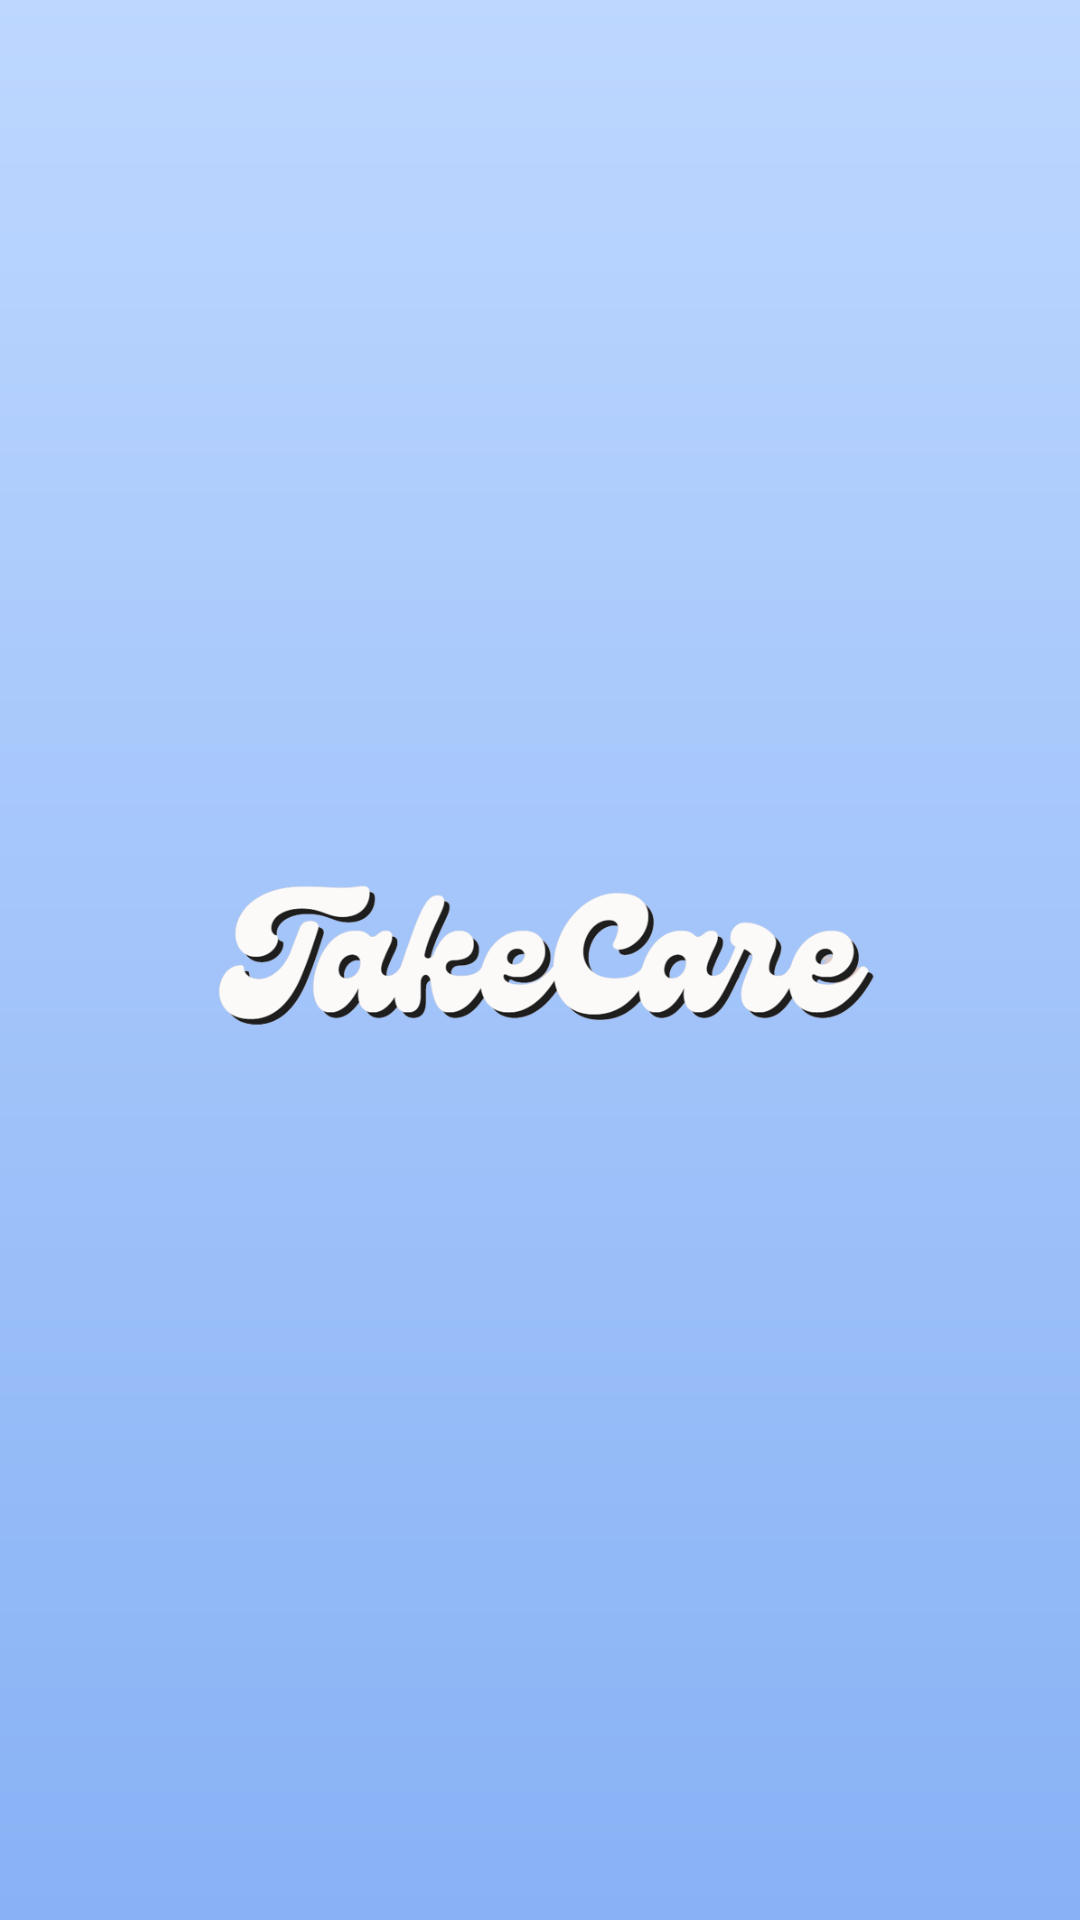

Write the Android layout XML for this screen, with the resource values it uses.
<!-- AndroidManifest.xml: application theme AppTheme -->
<!-- res/layout/fragment_logo.xml -->
<?xml version="1.0" encoding="utf-8"?>
<FrameLayout xmlns:android="http://schemas.android.com/apk/res/android"
    xmlns:tools="http://schemas.android.com/tools"
    android:layout_width="match_parent"
    android:layout_height="match_parent"
    tools:context=".authentication.LogoFragment"
    android:background="@drawable/gradient_background">

    <ImageView
        android:id="@+id/logo"
        android:layout_width="231dp"
        android:layout_height="276dp"
        android:layout_gravity="center"
        android:src="@drawable/logo_light" />

</FrameLayout>
<!-- resources referenced by this layout -->
<resources>
  <!-- drawable gradient_background (drawable) -->
  <shape xmlns:android="http://schemas.android.com/apk/res/android">
      <gradient
          android:startColor="#88b2f5"
          android:endColor="#bdd7ff"
          android:type="linear"
          android:angle="90" />
  </shape>
  <!-- drawable logo_light: png bitmap (drawable-v24, 66948 bytes) -->
  <style name="AppTheme" parent="Theme.AppCompat.Light.NoActionBar">
          
      </style>
</resources>
